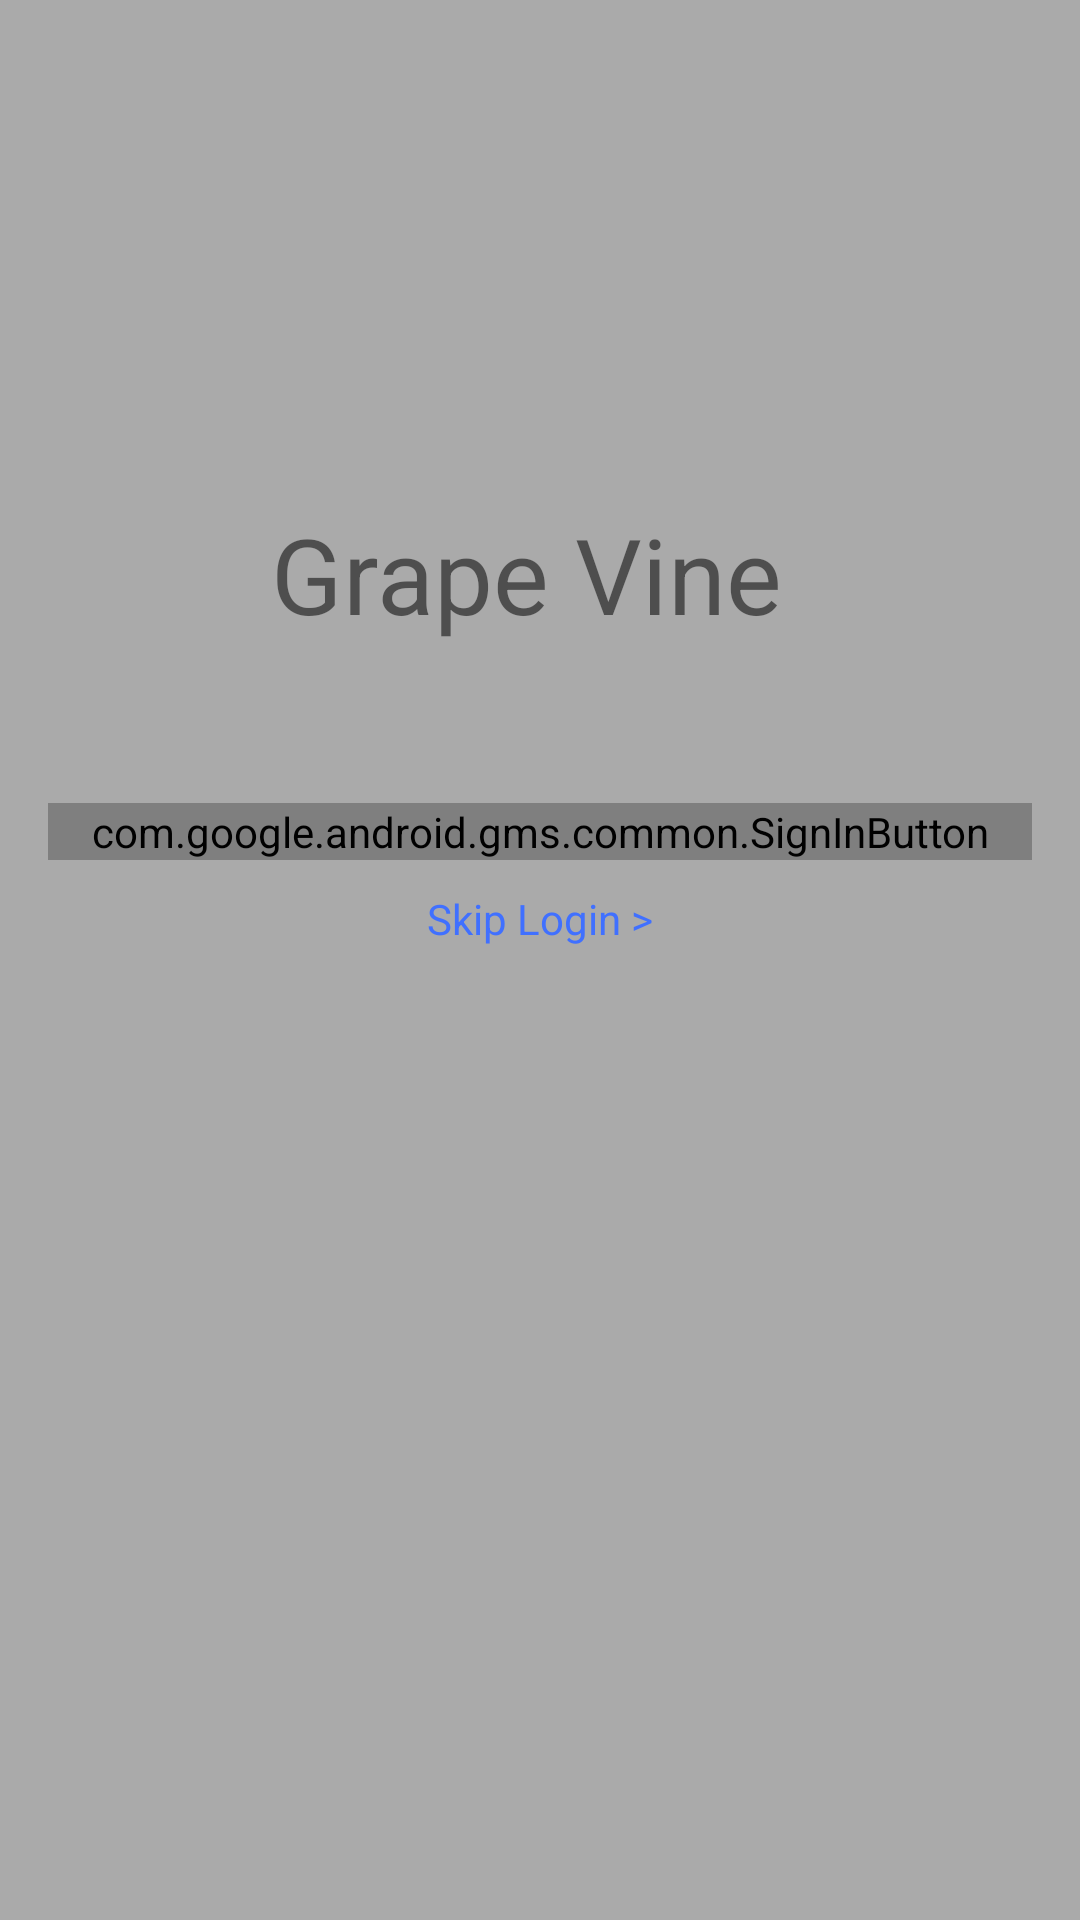

Layout XML and referenced resources for this Android screen:
<!-- AndroidManifest.xml: activity theme LoginTheme -->
<!-- res/layout/activity_login.xml -->
<?xml version="1.0" encoding="utf-8"?>
<LinearLayout xmlns:android="http://schemas.android.com/apk/res/android"
    xmlns:app="http://schemas.android.com/apk/res-auto"
    xmlns:tools="http://schemas.android.com/tools"
    android:layout_width="match_parent"
    android:layout_height="match_parent"
    android:orientation="vertical"
    android:paddingBottom="16dp"
    android:paddingLeft="16dp"
    android:paddingRight="16dp"
    android:background="@android:color/darker_gray"
    android:paddingTop="16dp"
    tools:context="com.kiit.viper.grapevine.LoginActivity">
    <LinearLayout
        android:layout_gravity="center"
        android:id="@+id/email_login_form"
        android:layout_width="match_parent"
        android:layout_height="wrap_content"
        android:orientation="vertical">
        <ImageView
            android:layout_gravity="center"
            android:layout_width="150dp"
            android:layout_height="150dp"
            android:src="@drawable/logo"
            />
        <TextView
            android:id="@+id/logotext"
            android:layout_marginTop="2dp"
            android:layout_marginBottom="30dp"
            android:textSize="35dp"
            android:textColor="@color/common_google_signin_btn_text_dark_default"
            android:layout_gravity="center"
            android:layout_width="wrap_content"
            android:layout_height="wrap_content"
            android:text="Grape Vine "/>


        <com.google.android.gms.common.SignInButton
            android:layout_width="match_parent"
            android:layout_height="wrap_content"
            android:id="@+id/googleButton"
            android:layout_marginTop="23dp"
            android:layout_gravity="center"
            android:layout_below="@+id/cardView"
            android:layout_alignParentRight="true"
            android:layout_alignParentEnd="true">

        </com.google.android.gms.common.SignInButton>

        <TextView
            android:layout_width="wrap_content"
            android:layout_height="wrap_content"
            android:text="Skip Login >"
            android:onClick="skipLogin"
            android:textColor="@color/colorAccent"
            android:layout_margin="10dp"
            android:layout_gravity="center"/>


    </LinearLayout>

</LinearLayout>
<!-- resources referenced by this layout -->
<resources>
  <color name="colorAccent">#4070ff</color>
  <style name="LoginTheme" parent="Theme.AppCompat.Light.NoActionBar" />
</resources>
